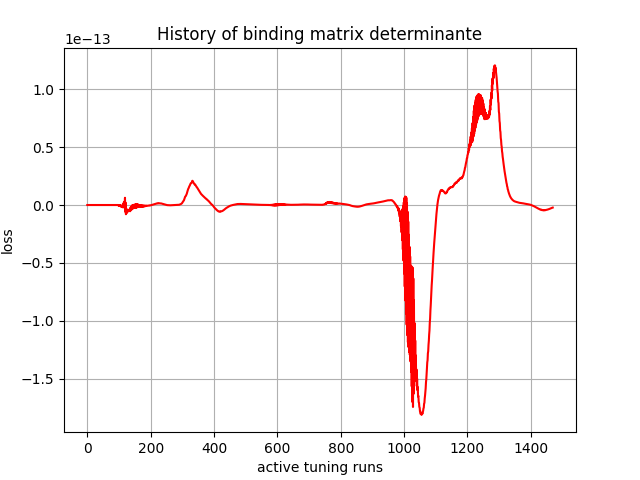

Data behind this chart, as committed beside it:
, 0
0, -0.0
1, -1.1003797e-37
2, -2.3627632e-31
3, 3.4732452e-28
4, -1.9813732e-27
5, -3.6537815e-27
6, 3.8849467e-26
7, -1.1154159e-24
8, -4.2174634e-25
9, -4.474388e-24
10, 2.715564e-23
11, -4.5227175e-22
12, -3.4156418e-22
13, -2.2281154e-21
14, -1.0700099e-21
15, -3.5792384e-21
16, -3.2837748e-21
17, -3.8863898e-21
18, -6.0799996e-21
19, -3.9025674e-21
20, -7.250093e-21
21, -3.5133297e-21
22, -7.550377e-21
23, -2.8483922e-21
24, -6.5448315e-21
25, -1.6790481e-21
26, -4.915055e-21
27, -5.7577526e-22
28, -3.4662826e-21
29, 6.5731405e-22
30, -1.9160567e-21
31, 1.9847074e-21
32, -1.7811985e-23
33, 3.5332216e-21
34, 2.0338134e-21
35, 5.2022718e-21
36, 4.2578157e-21
37, 7.441916e-21
38, 6.917942e-21
39, 9.370809e-21
40, 9.714368e-21
41, 1.2261638e-20
42, 1.3102216e-20
43, 1.6398869e-20
44, 1.8107008e-20
45, 2.1754931e-20
46, 2.467416e-20
47, 2.8932403e-20
48, 3.390984e-20
49, 3.9812558e-20
50, 4.6175448e-20
51, 5.0528447e-20
52, 5.884895e-20
53, 6.4595465e-20
54, 7.365772e-20
55, 8.60974e-20
56, 9.8578913e-20
57, 1.1482165e-19
58, 1.3886937e-19
59, 1.630859e-19
... 1,410 more rows
